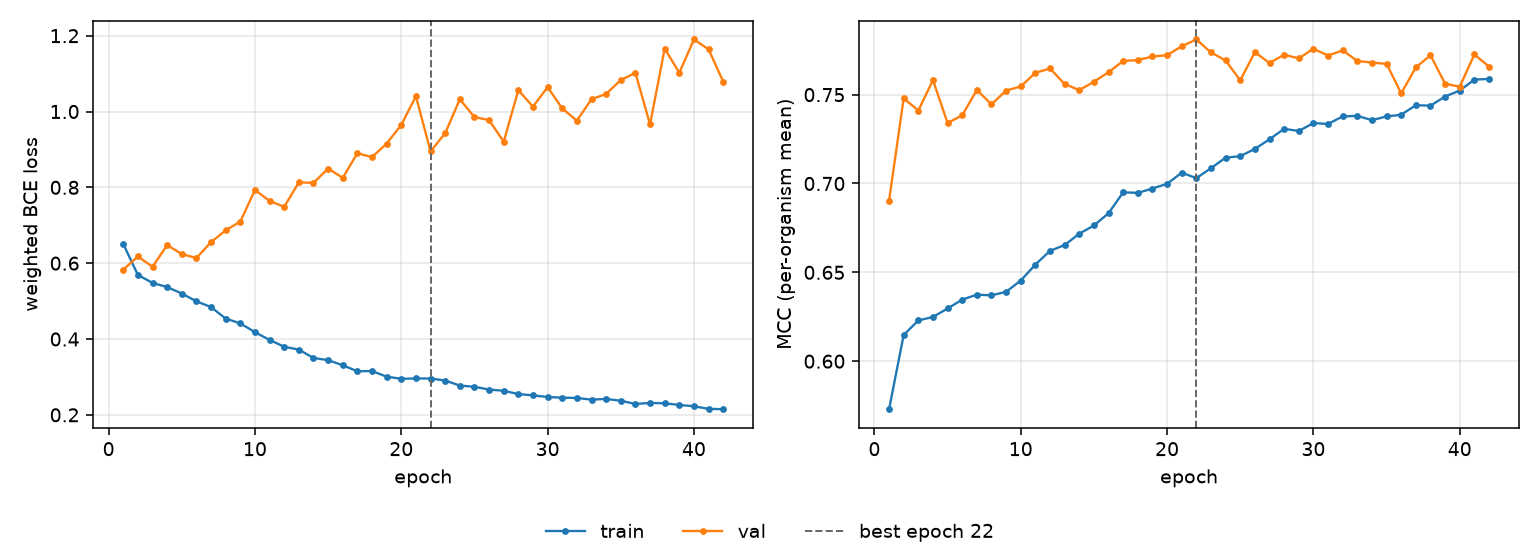

Data behind this chart, as committed beside it:
epoch, tr_loss, vl_loss, tr_mcc, vl_mcc, is_best
1, 0.6506, 0.583, 0.573, 0.6904, False
2, 0.5689, 0.6176, 0.6148, 0.7479, False
3, 0.5481, 0.5905, 0.6229, 0.7411, False
4, 0.537, 0.6478, 0.6249, 0.7581, False
5, 0.52, 0.6241, 0.6297, 0.7341, False
6, 0.4994, 0.6136, 0.6346, 0.7383, False
7, 0.4842, 0.6556, 0.6375, 0.7526, False
8, 0.4538, 0.6867, 0.6371, 0.7445, False
9, 0.4413, 0.7097, 0.639, 0.7523, False
10, 0.418, 0.7932, 0.6454, 0.7546, False
11, 0.3976, 0.7642, 0.6544, 0.7623, False
12, 0.3796, 0.7486, 0.6621, 0.7647, False
13, 0.372, 0.8133, 0.6654, 0.7559, False
14, 0.35, 0.8118, 0.6717, 0.7525, False
15, 0.3443, 0.8496, 0.6764, 0.7573, False
16, 0.3307, 0.8251, 0.6833, 0.7626, False
17, 0.3149, 0.8899, 0.695, 0.769, False
18, 0.3156, 0.8798, 0.6947, 0.7694, False
19, 0.3006, 0.9156, 0.6972, 0.7715, False
20, 0.2951, 0.9647, 0.6998, 0.7722, False
21, 0.2959, 1.04, 0.7061, 0.7772, False
22, 0.2958, 0.8949, 0.703, 0.781, True
23, 0.2905, 0.9427, 0.7086, 0.7738, False
24, 0.2772, 1.032, 0.7145, 0.7692, False
25, 0.2741, 0.9855, 0.7154, 0.758, False
26, 0.2667, 0.9774, 0.7194, 0.7739, False
27, 0.2635, 0.9204, 0.7249, 0.7678, False
28, 0.2548, 1.056, 0.7308, 0.7725, False
29, 0.2514, 1.013, 0.7295, 0.7704, False
30, 0.247, 1.064, 0.734, 0.7758, False
31, 0.2453, 1.008, 0.7335, 0.772, False
32, 0.2445, 0.9761, 0.7377, 0.7749, False
33, 0.2401, 1.032, 0.738, 0.7689, False
34, 0.2421, 1.046, 0.7356, 0.768, False
35, 0.2371, 1.083, 0.7377, 0.7673, False
36, 0.2287, 1.102, 0.7387, 0.7507, False
37, 0.2314, 0.966, 0.744, 0.7653, False
38, 0.2304, 1.166, 0.7438, 0.7722, False
39, 0.2261, 1.102, 0.7489, 0.7562, False
40, 0.2226, 1.19, 0.7523, 0.7545, False
41, 0.2159, 1.164, 0.7585, 0.7726, False
42, 0.2149, 1.079, 0.7588, 0.7658, False
